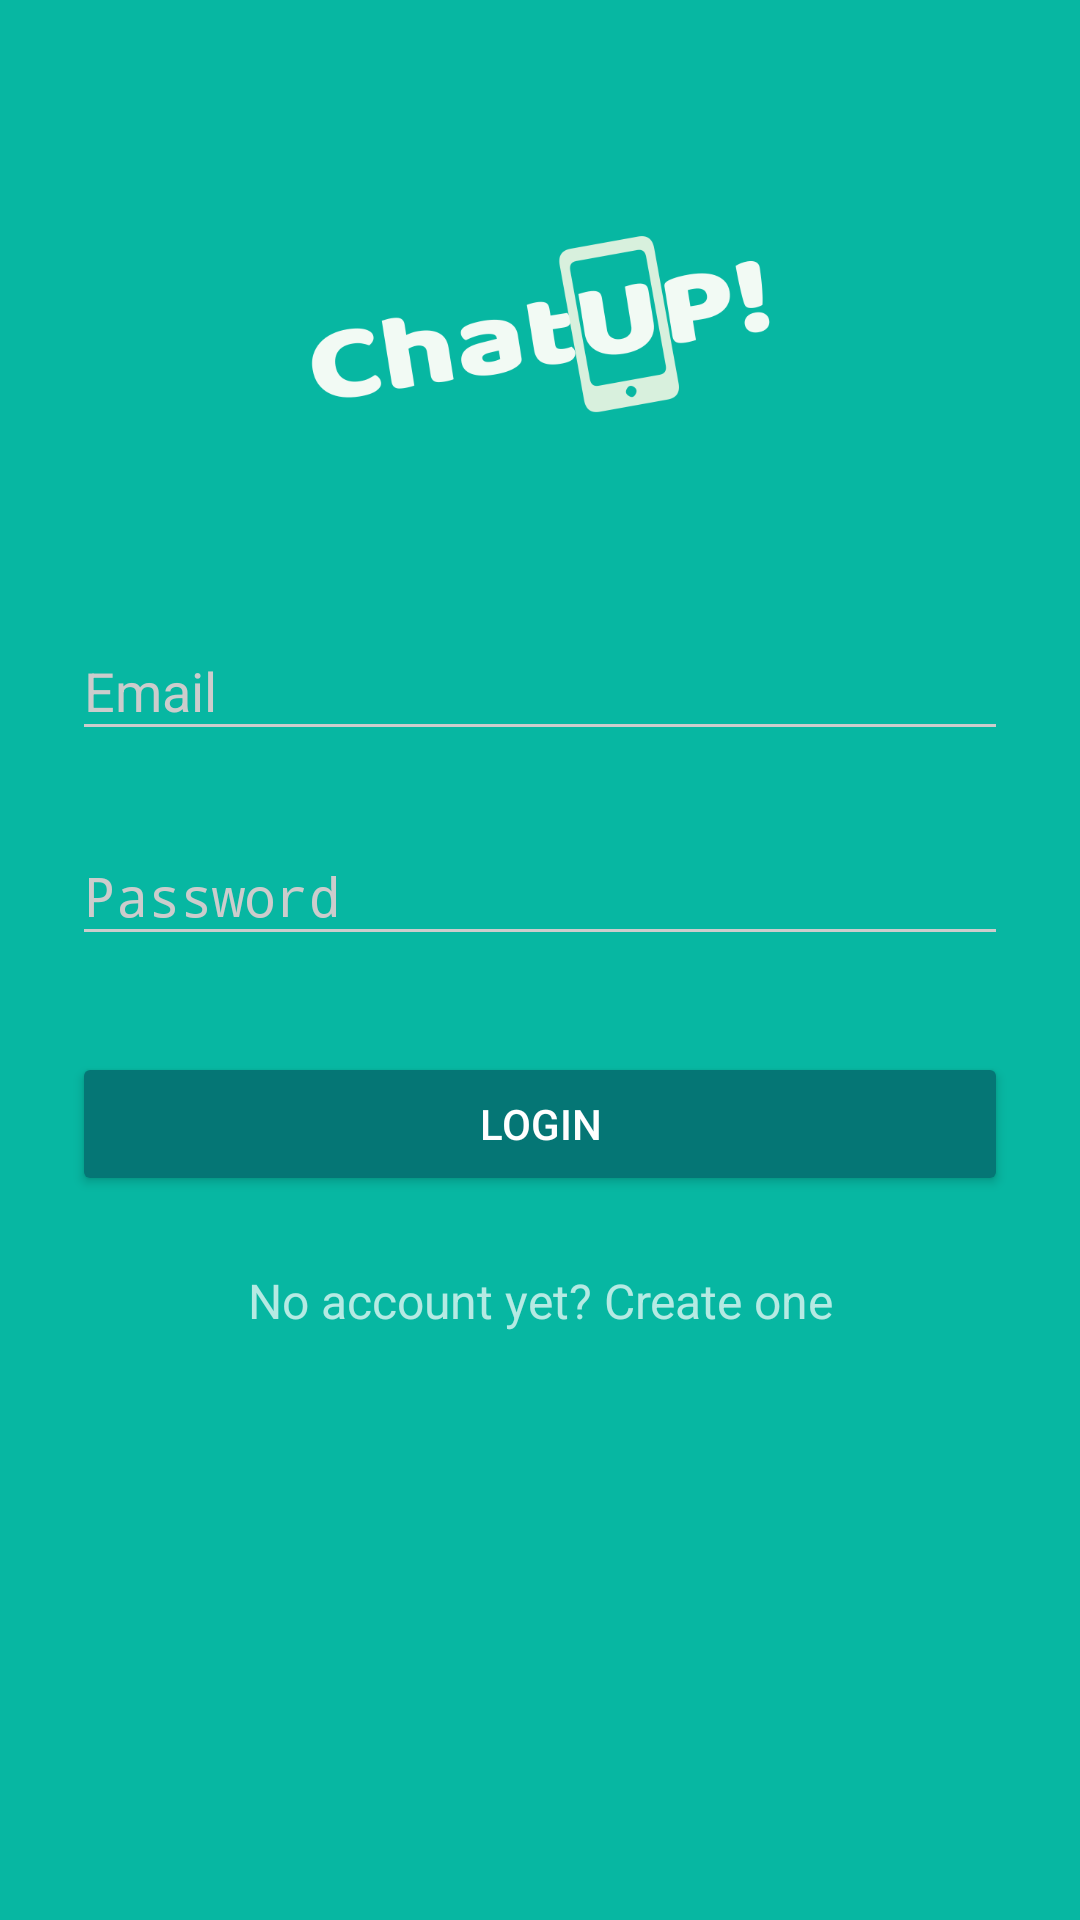

Write the Android layout XML for this screen, with the resource values it uses.
<!-- AndroidManifest.xml: activity theme AppTheme.Dark -->
<!-- res/layout/activity_login.xml -->
<?xml version="1.0" encoding="utf-8"?>
<ScrollView xmlns:android="http://schemas.android.com/apk/res/android"
    android:layout_width="fill_parent"
    android:layout_height="fill_parent"
    android:fitsSystemWindows="true">

    <LinearLayout
        android:orientation="vertical"
        android:layout_width="match_parent"
        android:layout_height="wrap_content"
        android:paddingTop="56dp"
        android:paddingLeft="24dp"
        android:paddingRight="24dp">

        
        <ImageView
            android:layout_width="wrap_content"
            android:layout_height="110dp"
            android:layout_gravity="center_horizontal"
            android:layout_marginBottom="24dp"
            android:contentDescription="@string/logo"
            android:src="@drawable/logotipo" />

        
        <android.support.design.widget.TextInputLayout
            android:layout_width="match_parent"
            android:layout_height="wrap_content"
            android:layout_marginTop="8dp"
            android:layout_marginBottom="8dp">
            <EditText android:id="@+id/input_email"
                android:layout_width="match_parent"
                android:layout_height="wrap_content"
                android:inputType="textEmailAddress"
                android:hint="@string/email" />
        </android.support.design.widget.TextInputLayout>

        
        <android.support.design.widget.TextInputLayout
            android:layout_width="match_parent"
            android:layout_height="wrap_content"
            android:layout_marginTop="8dp"
            android:layout_marginBottom="8dp">
            <EditText android:id="@+id/input_password"
                android:layout_width="match_parent"
                android:layout_height="wrap_content"
                android:inputType="textPassword"
                android:hint="@string/password"/>
        </android.support.design.widget.TextInputLayout>

        
        <android.support.v7.widget.AppCompatButton
            android:id="@+id/btn_login"
            android:layout_width="fill_parent"
            android:layout_height="wrap_content"
            android:layout_marginTop="24dp"
            android:layout_marginBottom="24dp"
            android:padding="12dp"
            android:text="@string/login"/>

        <TextView android:id="@+id/link_signup"
            android:layout_width="fill_parent"
            android:layout_height="wrap_content"
            android:layout_marginBottom="24dp"
            android:text="@string/signup_new_account"
            android:gravity="center"
            android:textSize="16sp"/>

    </LinearLayout>
</ScrollView>
<!-- resources referenced by this layout -->
<resources>
  <!-- drawable logotipo: png bitmap (drawable, 36483 bytes) -->
  <string name="email">Email</string>
  <string name="login">Login</string>
  <string name="logo">logo</string>
  <string name="password">Password</string>
  <string name="signup_new_account">No account yet? Create one</string>
  <style name="AppTheme.Dark" parent="Theme.AppCompat.NoActionBar">
          <item name="colorPrimary">@color/primary</item>
          <item name="colorPrimaryDark">@color/primary_dark</item>
          <item name="colorAccent">@color/accent</item>
  
          
          <item name="android:windowBackground">@color/primary</item>
  
          <item name="colorControlNormal">@color/iron</item>
          <item name="colorControlActivated">@color/white</item>
          <item name="colorControlHighlight">@color/white</item>
          <item name="android:textColorHint">@color/iron</item>
  
          <item name="colorButtonNormal">@color/primary_darker</item>
          <item name="android:colorButtonNormal">@color/primary_darker</item>
      </style>
  <color name="primary">#07b7a2</color>
  <color name="primary_dark">#007b7a</color>
  <color name="accent">#FFFFFF</color>
  <color name="iron">#CCCCCC</color>
  <color name="white">#FFFFFF</color>
  <color name="primary_darker">#057675</color>
</resources>
